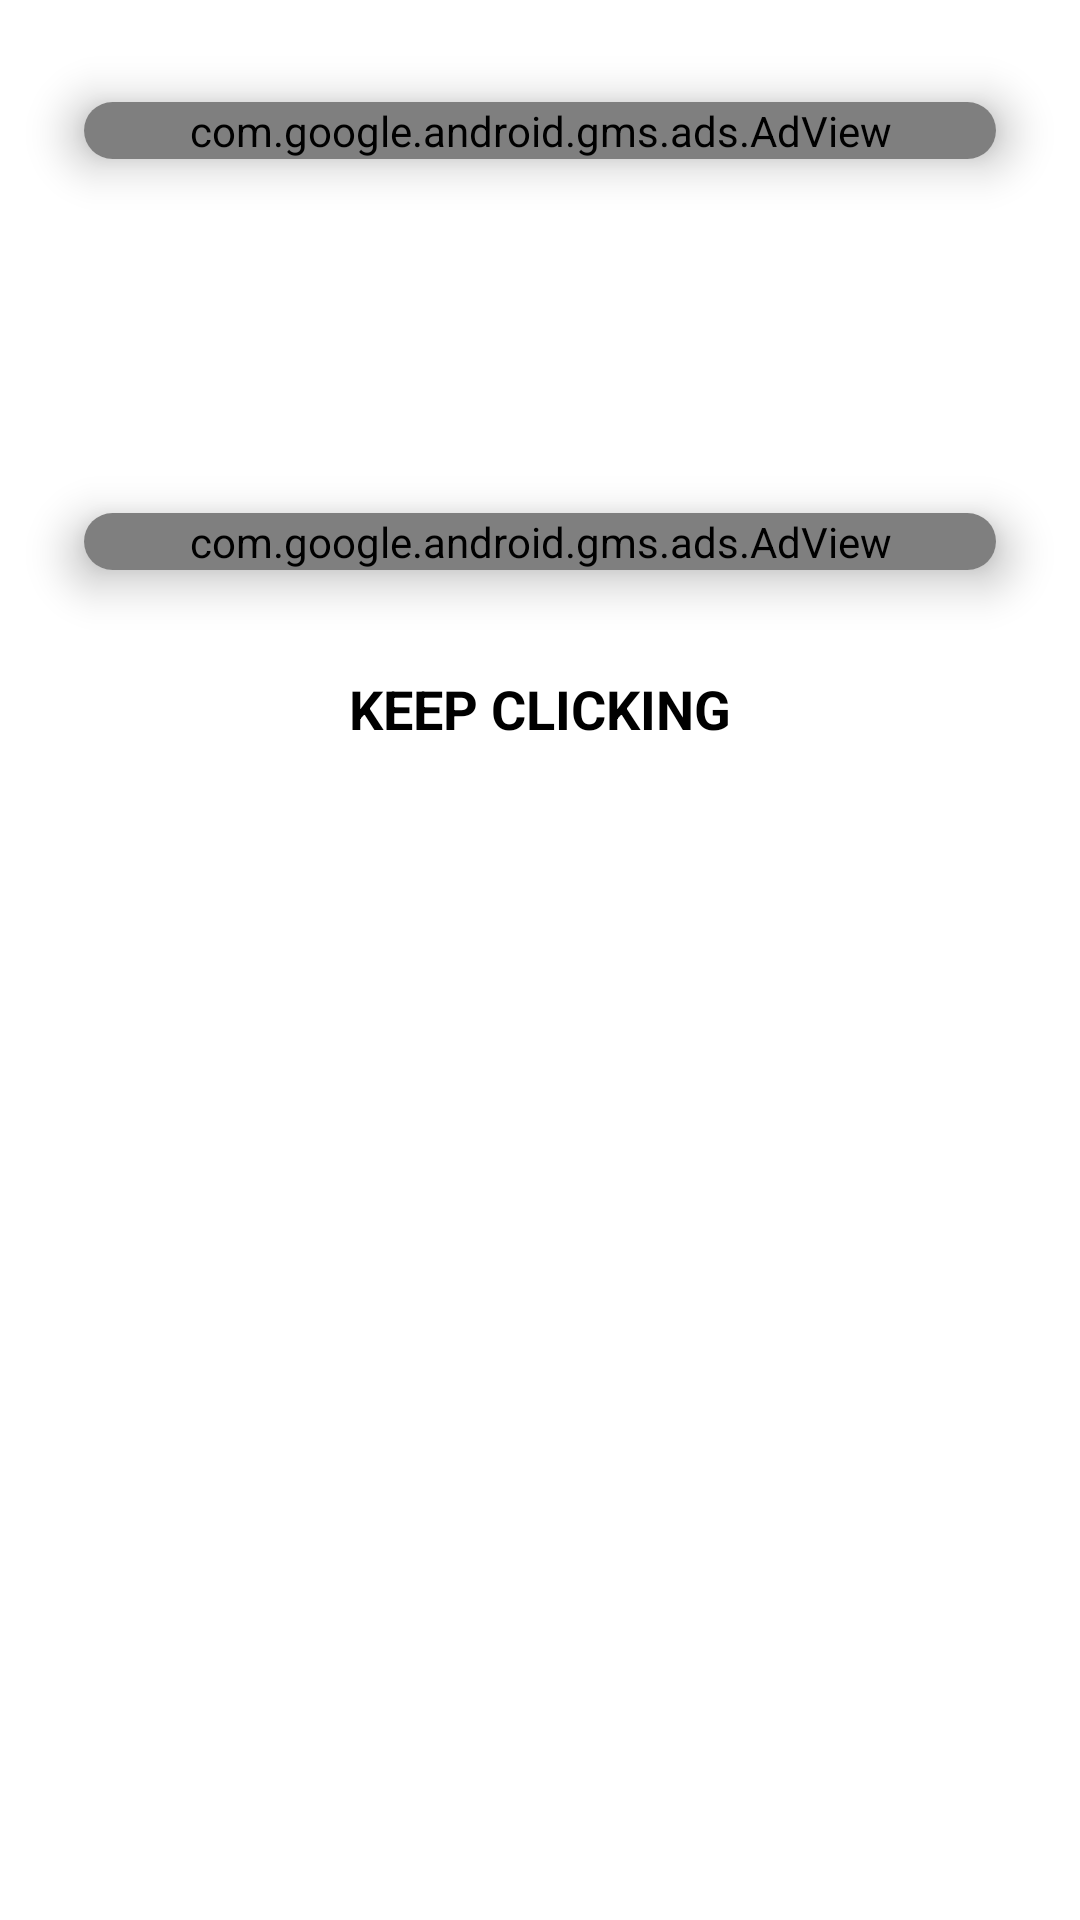

Produce the Android XML layout that renders to this screen, including the resource entries it uses.
<!-- AndroidManifest.xml: application theme Theme.Malgwi -->
<!-- res/layout/activity_main.xml -->
<?xml version="1.0" encoding="utf-8"?>
<LinearLayout xmlns:android="http://schemas.android.com/apk/res/android"
    xmlns:app="http://schemas.android.com/apk/res-auto"
    xmlns:tools="http://schemas.android.com/tools"
    android:layout_width="match_parent"
    android:layout_height="match_parent"
    android:orientation="vertical"
    tools:context=".MainActivity">

    <androidx.cardview.widget.CardView
        android:layout_width="match_parent"
        android:layout_height="wrap_content"
        app:cardElevation="10dp"
        app:cardCornerRadius="20dp"
        android:layout_margin="10dp"
        app:cardBackgroundColor="@color/white"
        app:cardMaxElevation="12dp"
        app:cardPreventCornerOverlap="true"
        app:cardUseCompatPadding="true">

        
        <com.google.android.gms.ads.AdView
            xmlns:ads="http://schemas.android.com/apk/res-auto"
            android:id="@+id/adView"
            android:layout_width="match_parent"
            android:layout_height="wrap_content"
            android:layout_centerHorizontal="true"
            android:layout_alignParentBottom="true"
            ads:adSize="BANNER"
            ads:adUnitId="ca-app-pub-8515578418158082/5674846319">

        </com.google.android.gms.ads.AdView>

    </androidx.cardview.widget.CardView>
    <Space
        android:layout_width="match_parent"
        android:layout_height="50dp"/>

    <androidx.cardview.widget.CardView
        android:layout_width="match_parent"
        android:layout_height="wrap_content"
        app:cardElevation="10dp"
        app:cardCornerRadius="20dp"
        android:layout_margin="10dp"
        app:cardBackgroundColor="@color/white"
        app:cardMaxElevation="12dp"
        app:cardPreventCornerOverlap="true"
        app:cardUseCompatPadding="true">

        
        <com.google.android.gms.ads.AdView
            xmlns:ads="http://schemas.android.com/apk/res-auto"
            android:id="@+id/adView2"
            android:layout_width="match_parent"
            android:layout_height="wrap_content"
            android:layout_centerHorizontal="true"
            android:layout_alignParentBottom="true"
            ads:adSize="BANNER"
            ads:adUnitId="ca-app-pub-8515578418158082/9329916649">

        </com.google.android.gms.ads.AdView>

    </androidx.cardview.widget.CardView>


    <TextView
        android:layout_width="wrap_content"
        android:layout_height="wrap_content"
        android:text="KEEP CLICKING"
        android:layout_gravity="center"
        android:textSize="18sp"
        android:textColor="@color/black"
        android:textStyle="bold"
        app:layout_constraintBottom_toBottomOf="parent"
        app:layout_constraintLeft_toLeftOf="parent"
        app:layout_constraintRight_toRightOf="parent"
        app:layout_constraintTop_toTopOf="parent" />

</LinearLayout>
<!-- resources referenced by this layout -->
<resources>
  <style name="Theme.Malgwi" parent="Theme.MaterialComponents.DayNight.DarkActionBar">
          
          <item name="colorPrimary">@color/purple_500</item>
          <item name="colorPrimaryVariant">@color/purple_700</item>
          <item name="colorOnPrimary">@color/white</item>
          
          <item name="colorSecondary">@color/teal_200</item>
          <item name="colorSecondaryVariant">@color/teal_700</item>
          <item name="colorOnSecondary">@color/black</item>
          
          <item name="android:statusBarColor" tools:targetApi="l">?attr/colorPrimaryVariant</item>
          
      </style>
  <!-- not gathered from this repository: default colours our renderer supplied (Android Studio template values) -->
  <color name="purple_500">#FF6200EE</color>
  <color name="purple_700">#FF3700B3</color>
  <color name="teal_200">#FF03DAC5</color>
  <color name="teal_700">#FF018786</color>
  <color name="black">#FF000000</color>
  <color name="white">#FFFFFFFF</color>
</resources>
